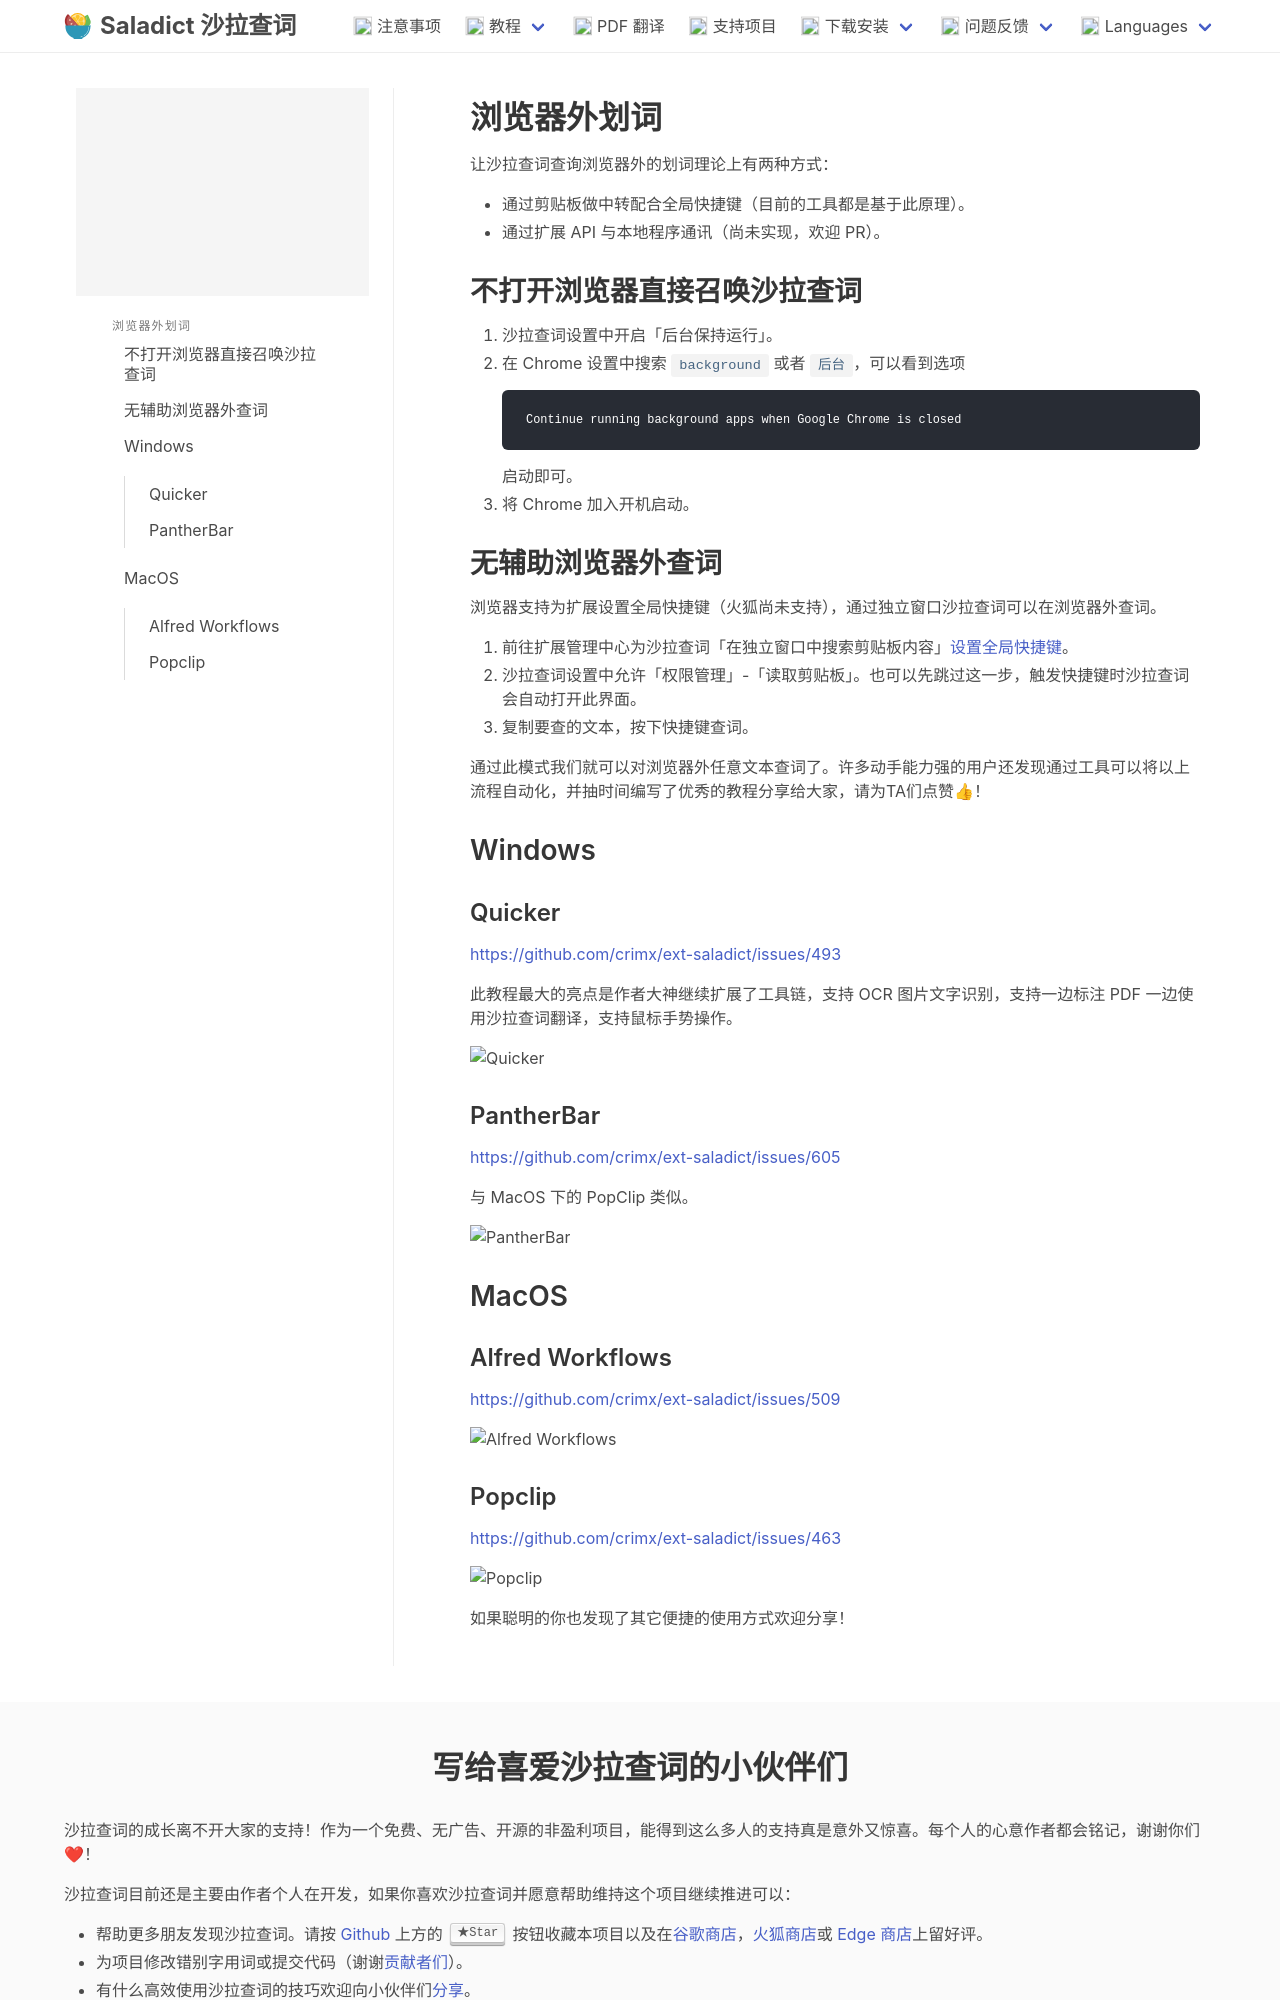

repository: crimx/saladict.crimx.com · page: native.html · generator: jekyll

# 浏览器外划词

让沙拉查词查询浏览器外的划词理论上有两种方式：

- 通过剪贴板做中转配合全局快捷键（目前的工具都是基于此原理）。
- 通过扩展 API 与本地程序通讯（尚未实现，欢迎 PR）。

## 不打开浏览器直接召唤沙拉查词

1. 沙拉查词设置中开启「后台保持运行」。
2. 在 Chrome 设置中搜索 `background` 或者 `后台`，可以看到选项
   ```
   Continue running background apps when Google Chrome is closed
   ```
   启动即可。
3. 将 Chrome 加入开机启动。

## 无辅助浏览器外查词

浏览器支持为扩展设置全局快捷键（火狐尚未支持），通过独立窗口沙拉查词可以在浏览器外查词。

1. 前往扩展管理中心为沙拉查词「在独立窗口中搜索剪贴板内容」[设置全局快捷键](./manual.md#shortcuts)。
2. 沙拉查词设置中允许「权限管理」-「读取剪贴板」。也可以先跳过这一步，触发快捷键时沙拉查词会自动打开此界面。
3. 复制要查的文本，按下快捷键查词。

通过此模式我们就可以对浏览器外任意文本查词了。许多动手能力强的用户还发现通过工具可以将以上流程自动化，并抽时间编写了优秀的教程分享给大家，请为TA们点赞👍！

## Windows

### Quicker

<https://github.com/crimx/ext-saladict/issues/493>

此教程最大的亮点是作者大神继续扩展了工具链，支持 OCR 图片文字识别，支持一边标注 PDF 一边使用沙拉查词翻译，支持鼠标手势操作。

![Quicker](https://user-images.githubusercontent.com/38676455/68393366-db14e500-01a6-11ea-96fb-edeb2bc4a39c.gif)

### PantherBar

<https://github.com/crimx/ext-saladict/issues/605>

与 MacOS 下的 PopClip 类似。

![PantherBar](https://user-images.githubusercontent.com/38676455/71537746-8b0eff00-295b-11ea-9455-c6b56d395cf8.gif)

## MacOS
